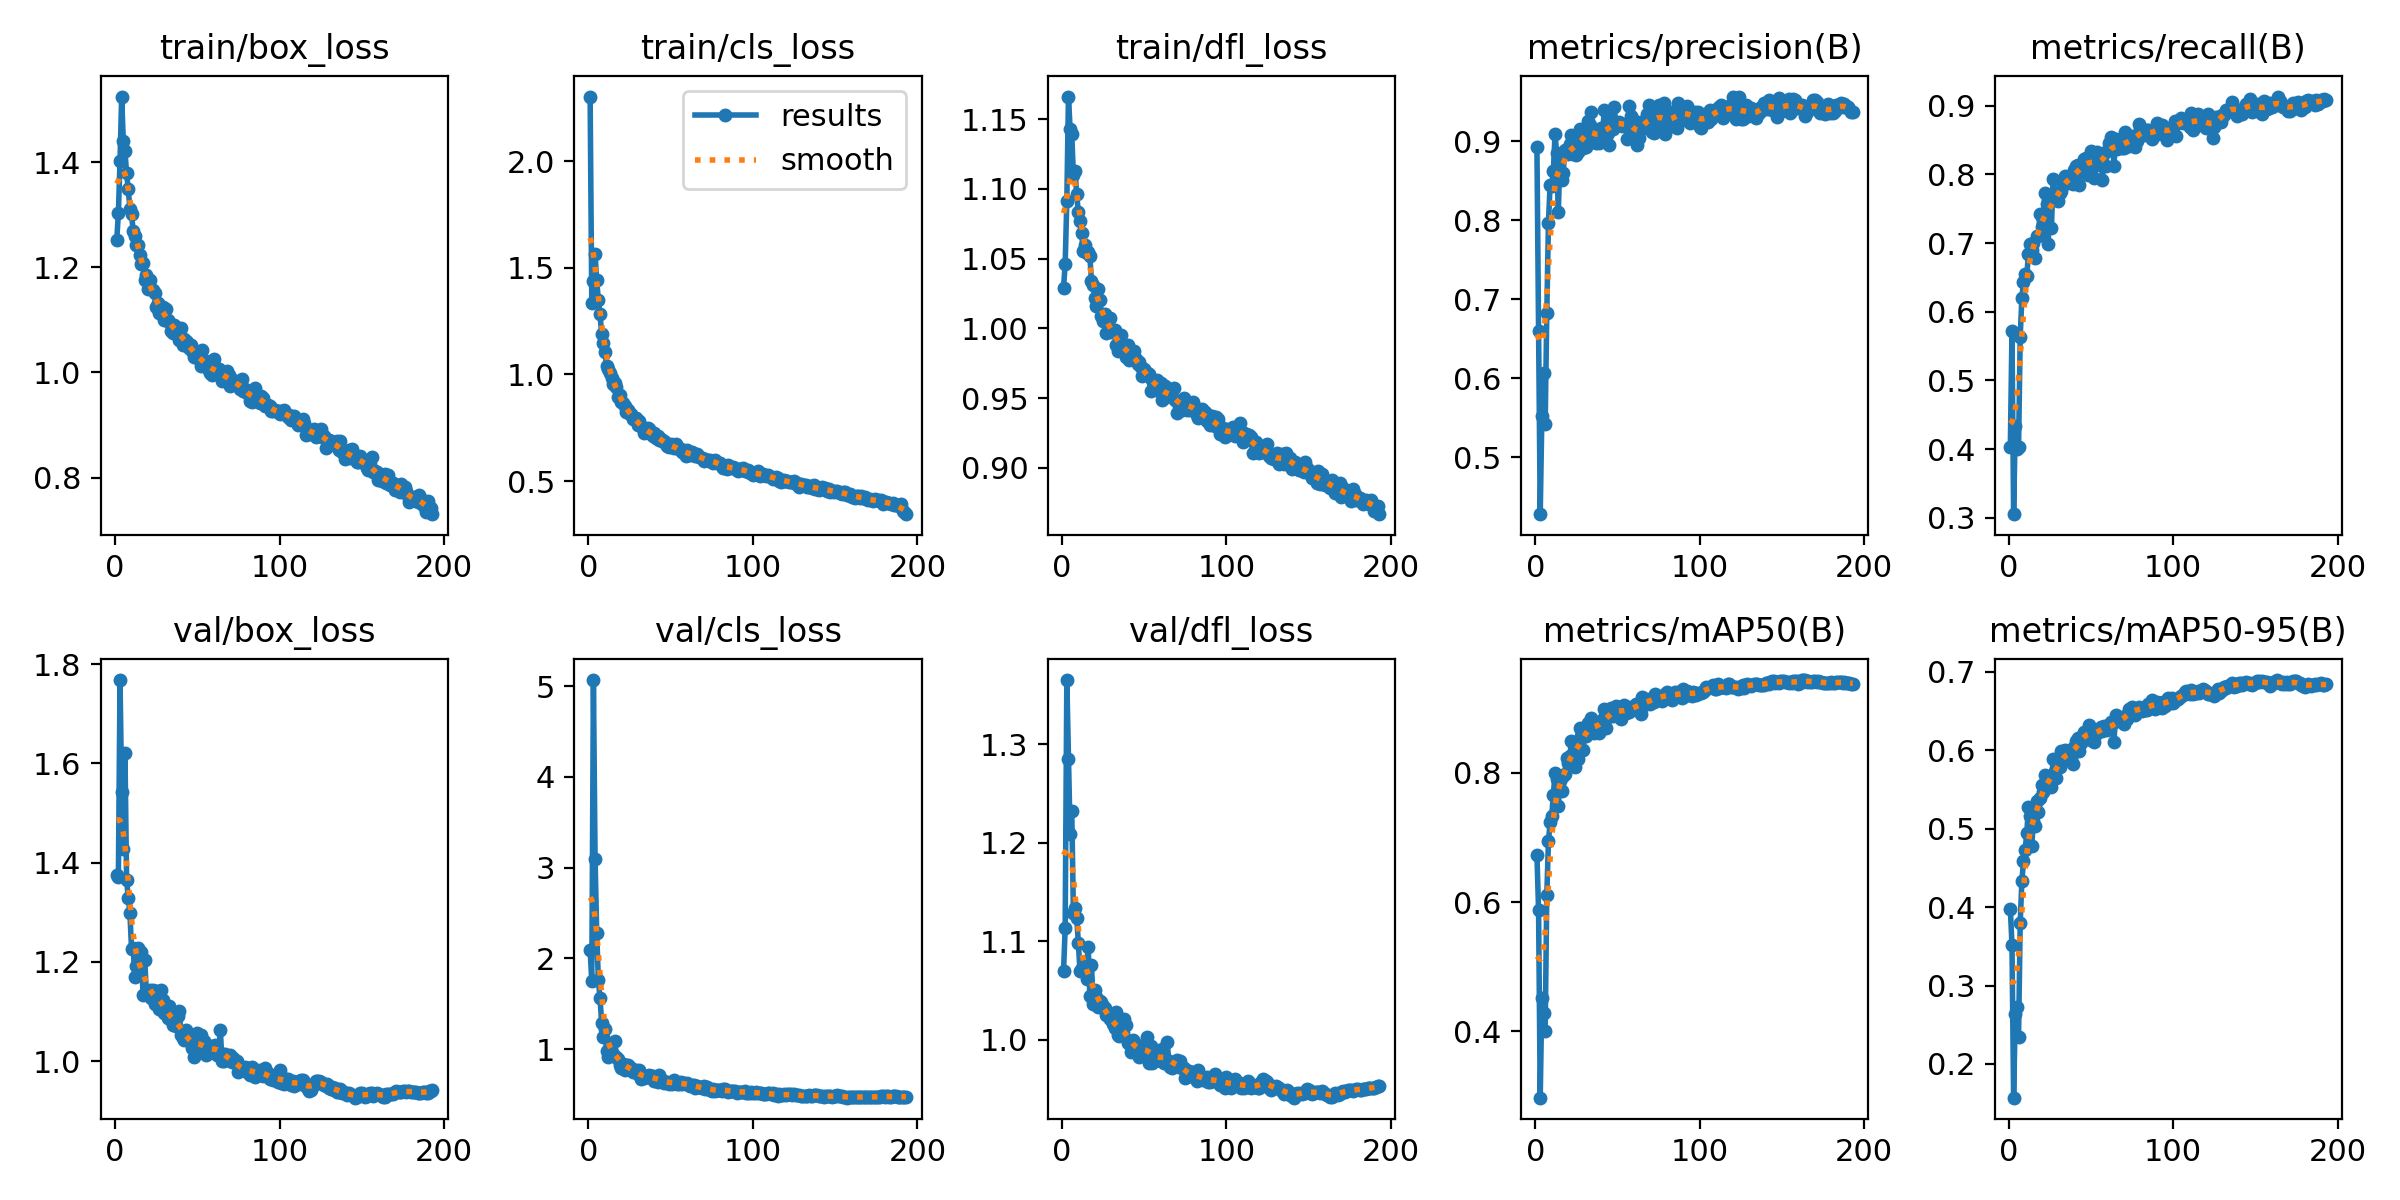

The data file committed next to this chart (first rows):
epoch, time, train/box_loss, train/cls_loss, train/dfl_loss, metrics/precision(B), metrics/recall(B), metrics/mAP50(B), metrics/mAP50-95(B), val/box_loss, val/cls_loss, val/dfl_loss, lr/pg0, lr/pg1, lr/pg2
1, 45.9, 1.252, 2.303, 1.029, 0.8932, 0.4034, 0.6731, 0.3977, 1.376, 2.09, 1.07, 0.07027, 0.003303, 0.003303
2, 89.6, 1.303, 1.334, 1.046, 0.6597, 0.5723, 0.587, 0.3522, 1.371, 1.749, 1.114, 0.04024, 0.006604, 0.006604
3, 131.8, 1.403, 1.437, 1.092, 0.4275, 0.3054, 0.2969, 0.157, 1.768, 5.068, 1.365, 0.01017, 0.009871, 0.009871
4, 174, 1.525, 1.564, 1.166, 0.5525, 0.4339, 0.4517, 0.2633, 1.543, 3.1, 1.286, 0.009851, 0.009851, 0.009851
5, 215.9, 1.44, 1.441, 1.143, 0.6065, 0.4005, 0.4284, 0.2732, 1.427, 2.282, 1.209, 0.009802, 0.009802, 0.009802
6, 258, 1.422, 1.349, 1.139, 0.5414, 0.4036, 0.4, 0.235, 1.622, 1.758, 1.232, 0.009753, 0.009753, 0.009753
7, 300.3, 1.379, 1.282, 1.11, 0.6822, 0.5635, 0.6113, 0.3798, 1.366, 1.562, 1.129, 0.009703, 0.009703, 0.009703
8, 342.4, 1.348, 1.189, 1.113, 0.7972, 0.6196, 0.694, 0.4327, 1.329, 1.29, 1.134, 0.009654, 0.009654, 0.009654
9, 384.4, 1.312, 1.148, 1.096, 0.8453, 0.6439, 0.7236, 0.4584, 1.299, 1.128, 1.124, 0.009604, 0.009604, 0.009604
10, 426.7, 1.302, 1.106, 1.083, 0.8429, 0.6545, 0.7335, 0.4733, 1.227, 1.224, 1.099, 0.009555, 0.009555, 0.009555
11, 468.6, 1.269, 1.04, 1.077, 0.8625, 0.6518, 0.7659, 0.4939, 1.228, 0.9741, 1.07, 0.009505, 0.009505, 0.009505
12, 510.7, 1.26, 1.025, 1.068, 0.9095, 0.6848, 0.8002, 0.5278, 1.171, 0.9073, 1.073, 0.009456, 0.009456, 0.009456
13, 552.8, 1.242, 1.006, 1.056, 0.885, 0.6991, 0.7903, 0.5159, 1.192, 1.009, 1.075, 0.009406, 0.009406, 0.009406
14, 595.3, 1.243, 0.9837, 1.06, 0.8101, 0.6893, 0.7491, 0.4774, 1.227, 0.9324, 1.078, 0.009357, 0.009357, 0.009357
15, 638.2, 1.224, 0.9553, 1.054, 0.882, 0.7008, 0.7882, 0.5091, 1.183, 0.9481, 1.061, 0.009307, 0.009307, 0.009307
16, 680.3, 1.207, 0.9587, 1.054, 0.8509, 0.6777, 0.7721, 0.5038, 1.221, 1.086, 1.095, 0.009258, 0.009258, 0.009258
17, 722.4, 1.208, 0.9404, 1.052, 0.8606, 0.7107, 0.7952, 0.5355, 1.134, 0.917, 1.044, 0.009208, 0.009208, 0.009208
18, 764.5, 1.176, 0.8935, 1.034, 0.8897, 0.7107, 0.7982, 0.5216, 1.204, 0.8935, 1.076, 0.009158, 0.009158, 0.009158
19, 806.6, 1.185, 0.9029, 1.031, 0.8853, 0.742, 0.8228, 0.5392, 1.14, 0.8281, 1.037, 0.009109, 0.009109, 0.009109
20, 848.5, 1.159, 0.8726, 1.022, 0.8846, 0.7241, 0.8158, 0.5551, 1.138, 0.7962, 1.05, 0.009059, 0.009059, 0.009059
21, 890.5, 1.176, 0.8663, 1.016, 0.8969, 0.7348, 0.826, 0.5472, 1.143, 0.8365, 1.044, 0.00901, 0.00901, 0.00901
22, 932.6, 1.159, 0.8541, 1.028, 0.9087, 0.7731, 0.8496, 0.569, 1.128, 0.7646, 1.034, 0.00896, 0.00896, 0.00896
23, 975.4, 1.156, 0.8244, 1.021, 0.8836, 0.7562, 0.83, 0.5554, 1.144, 0.8222, 1.04, 0.008911, 0.008911, 0.008911
24, 1018, 1.152, 0.8319, 1.009, 0.8906, 0.698, 0.8098, 0.5539, 1.116, 0.8259, 1.038, 0.008861, 0.008861, 0.008861
25, 1061, 1.124, 0.8137, 1.005, 0.8822, 0.7679, 0.8406, 0.5598, 1.141, 0.7963, 1.035, 0.008812, 0.008812, 0.008812
26, 1105, 1.133, 0.8146, 1.01, 0.8871, 0.7227, 0.8216, 0.5532, 1.138, 0.7928, 1.032, 0.008762, 0.008762, 0.008762
27, 1147, 1.112, 0.7893, 0.9969, 0.9156, 0.794, 0.8695, 0.5885, 1.105, 0.7481, 1.025, 0.008713, 0.008713, 0.008713
28, 1189, 1.12, 0.795, 1.005, 0.9134, 0.7723, 0.8577, 0.5732, 1.143, 0.742, 1.026, 0.008663, 0.008663, 0.008663
29, 1232, 1.125, 0.7956, 1.008, 0.8917, 0.7649, 0.8351, 0.5641, 1.123, 0.7692, 1.021, 0.008614, 0.008614, 0.008614
30, 1274, 1.1, 0.7622, 0.9971, 0.9051, 0.7616, 0.8591, 0.5803, 1.097, 0.7199, 1.023, 0.008564, 0.008564, 0.008564
31, 1316, 1.12, 0.7799, 0.9979, 0.8929, 0.7723, 0.8577, 0.5792, 1.097, 0.7668, 1.017, 0.008515, 0.008515, 0.008515
32, 1359, 1.099, 0.7567, 0.999, 0.9259, 0.7759, 0.8777, 0.5989, 1.087, 0.668, 1.012, 0.008466, 0.008466, 0.008466
33, 1401, 1.097, 0.7486, 0.9879, 0.9205, 0.7852, 0.8756, 0.5931, 1.112, 0.6919, 1.028, 0.008416, 0.008416, 0.008416
34, 1443, 1.078, 0.7252, 0.9836, 0.9371, 0.7982, 0.8851, 0.5997, 1.084, 0.6762, 1.005, 0.008367, 0.008367, 0.008367
35, 1485, 1.076, 0.7285, 0.9892, 0.9027, 0.7875, 0.87, 0.595, 1.073, 0.7033, 1.004, 0.008317, 0.008317, 0.008317
36, 1528, 1.09, 0.7488, 0.9954, 0.9029, 0.7964, 0.8614, 0.59, 1.082, 0.6922, 1.012, 0.008268, 0.008268, 0.008268
37, 1571, 1.087, 0.7437, 0.9869, 0.8983, 0.7968, 0.8776, 0.6007, 1.07, 0.7148, 1.007, 0.008218, 0.008218, 0.008218
38, 1614, 1.081, 0.7214, 0.9845, 0.9038, 0.788, 0.8671, 0.5901, 1.092, 0.7078, 1.021, 0.008169, 0.008169, 0.008169
39, 1657, 1.062, 0.7128, 0.9794, 0.898, 0.7856, 0.8626, 0.5818, 1.101, 0.7022, 1.016, 0.008119, 0.008119, 0.008119
40, 1699, 1.085, 0.7242, 0.9884, 0.9177, 0.8063, 0.8778, 0.6044, 1.052, 0.6513, 0.997, 0.00807, 0.00807, 0.00807
41, 1741, 1.053, 0.7034, 0.9775, 0.9146, 0.8123, 0.8837, 0.6115, 1.046, 0.6686, 0.9992, 0.00802, 0.00802, 0.00802
42, 1783, 1.064, 0.7091, 0.9841, 0.9395, 0.8134, 0.8994, 0.615, 1.043, 0.6361, 0.9875, 0.007971, 0.007971, 0.007971
43, 1826, 1.06, 0.6938, 0.9779, 0.9052, 0.7839, 0.8693, 0.5986, 1.062, 0.7132, 1, 0.007921, 0.007921, 0.007921
44, 1868, 1.058, 0.6972, 0.984, 0.9107, 0.81, 0.8865, 0.6087, 1.052, 0.6653, 0.9982, 0.007872, 0.007872, 0.007872
45, 1910, 1.047, 0.6858, 0.9778, 0.896, 0.8161, 0.8891, 0.6188, 1.045, 0.6471, 0.9925, 0.007822, 0.007822, 0.007822
46, 1953, 1.052, 0.6897, 0.9748, 0.9284, 0.8222, 0.9011, 0.6227, 1.044, 0.6271, 0.9935, 0.007772, 0.007772, 0.007772
47, 1996, 1.042, 0.6742, 0.9759, 0.9158, 0.8241, 0.8878, 0.6186, 1.027, 0.6334, 0.9832, 0.007723, 0.007723, 0.007723
48, 2038, 1.029, 0.6622, 0.9727, 0.9431, 0.7987, 0.8972, 0.6262, 1.009, 0.639, 0.985, 0.007673, 0.007673, 0.007673
49, 2081, 1.029, 0.6595, 0.9656, 0.9229, 0.8228, 0.9039, 0.6321, 1.029, 0.6181, 0.9878, 0.007624, 0.007624, 0.007624
50, 2123, 1.038, 0.6748, 0.9709, 0.922, 0.834, 0.8973, 0.6126, 1.057, 0.6251, 0.9934, 0.007574, 0.007574, 0.007574
51, 2165, 1.026, 0.6603, 0.969, 0.9246, 0.8223, 0.9029, 0.6252, 1.035, 0.6188, 0.9951, 0.007525, 0.007525, 0.007525
52, 2207, 1.012, 0.6551, 0.9681, 0.9204, 0.7955, 0.8838, 0.6103, 1.054, 0.6568, 1.003, 0.007476, 0.007476, 0.007476
53, 2249, 1.043, 0.6718, 0.9675, 0.92, 0.8134, 0.8917, 0.6205, 1.021, 0.6315, 0.9764, 0.007426, 0.007426, 0.007426
54, 2291, 1.013, 0.6573, 0.9549, 0.9215, 0.833, 0.9045, 0.6242, 1.04, 0.6185, 0.9942, 0.007377, 0.007377, 0.007377
55, 2333, 1.022, 0.6493, 0.963, 0.9203, 0.8145, 0.8929, 0.6266, 1.013, 0.6144, 0.9766, 0.007327, 0.007327, 0.007327
56, 2375, 1.017, 0.6516, 0.9597, 0.9029, 0.8303, 0.8993, 0.6299, 1.015, 0.6342, 0.9818, 0.007278, 0.007278, 0.007278
57, 2418, 1.005, 0.6346, 0.961, 0.9447, 0.7925, 0.8948, 0.6241, 1.031, 0.6143, 0.9853, 0.007228, 0.007228, 0.007228
58, 2460, 0.9986, 0.6338, 0.9631, 0.9322, 0.8313, 0.9016, 0.6302, 1.031, 0.6214, 0.9796, 0.007178, 0.007178, 0.007178
59, 2502, 0.9948, 0.6174, 0.955, 0.9294, 0.8125, 0.8984, 0.6309, 1.022, 0.6174, 0.9801, 0.007129, 0.007129, 0.007129
60, 2544, 1.025, 0.6435, 0.9607, 0.9112, 0.8337, 0.8989, 0.6261, 1.023, 0.6288, 0.9783, 0.007079, 0.007079, 0.007079
... 133 more rows
